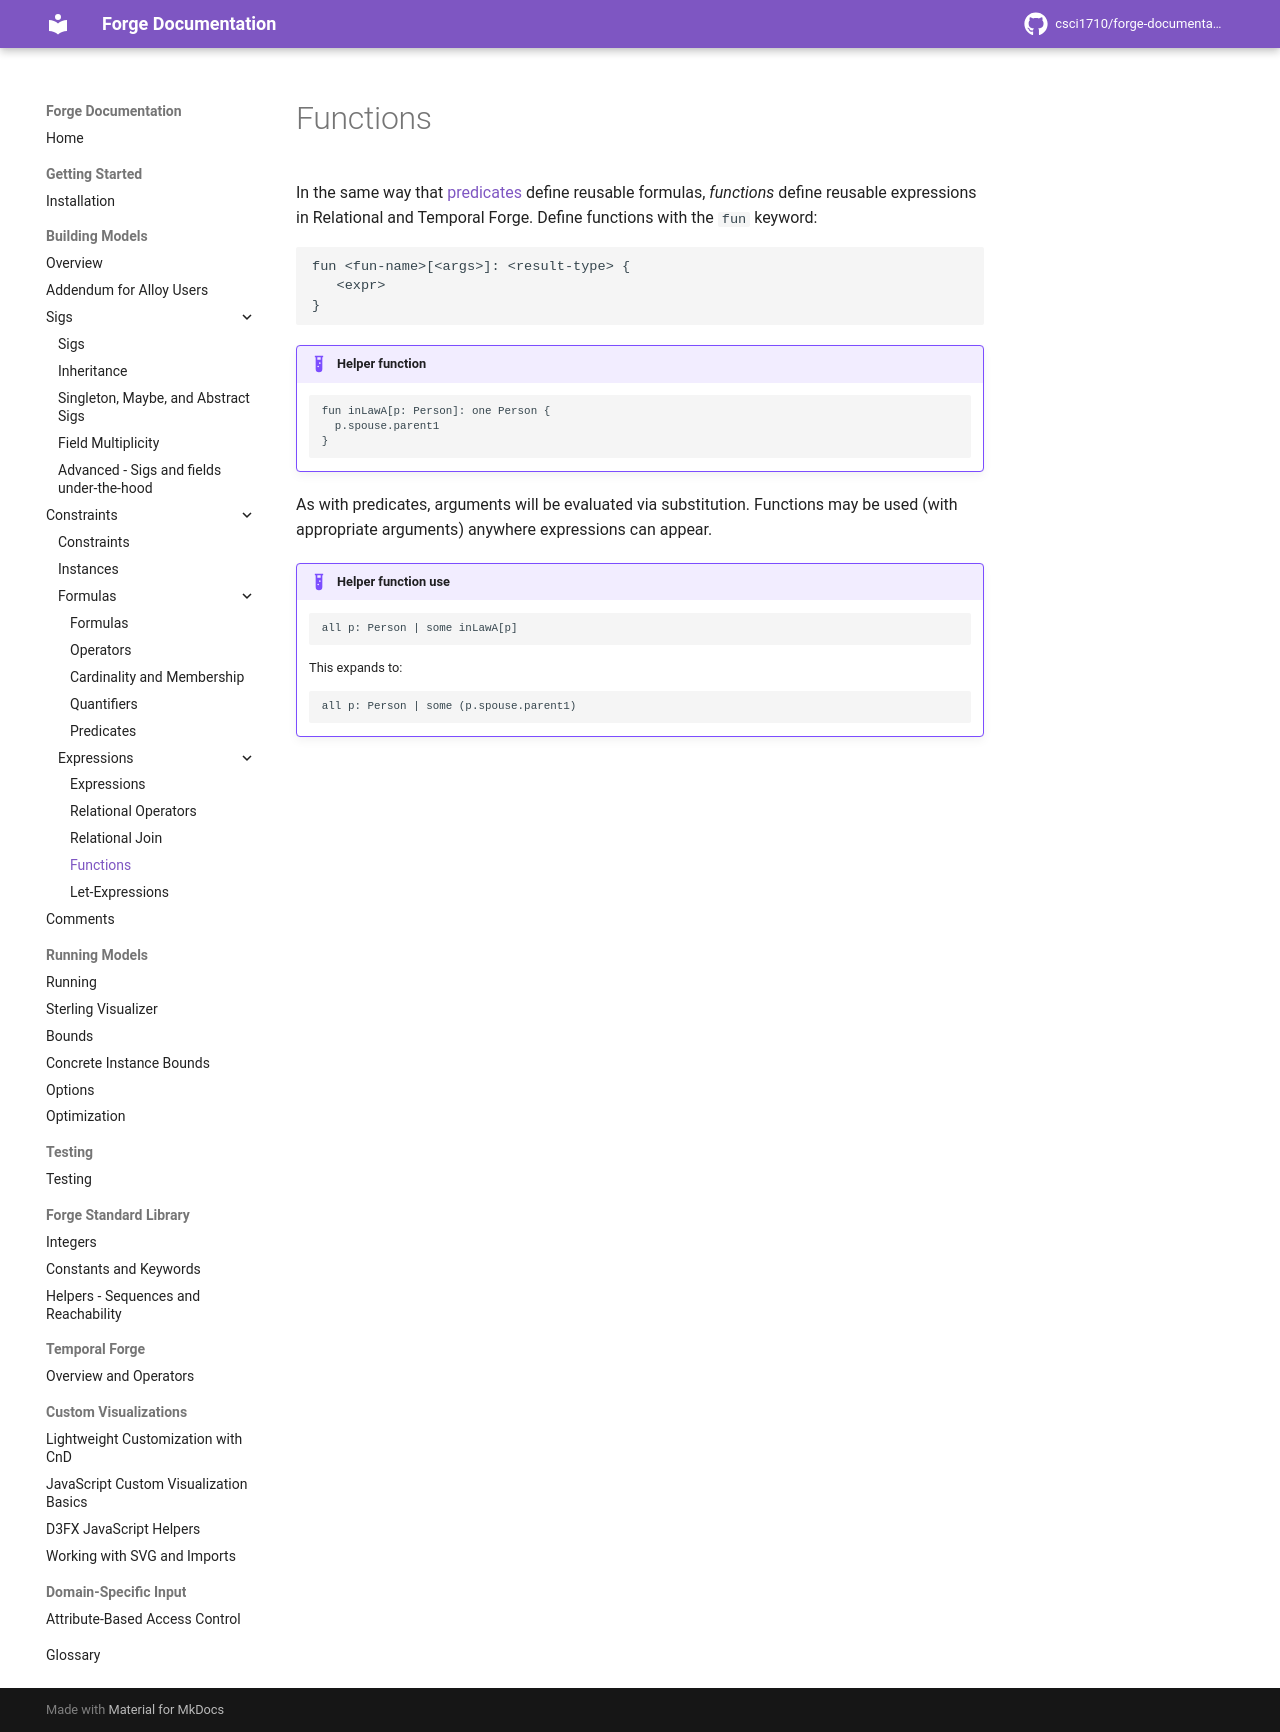

repository: forge-fm/forge-documentation · page: 4.2/building-models/constraints/expressions/functions/index.html · generator: mkdocs

# Functions

In the same way that [predicates](../formulas/predicates.md) define reusable formulas, _functions_ define reusable expressions in Relational and Temporal Forge. Define functions with the `fun` keyword:

```
fun <fun-name>[<args>]: <result-type> {
   <expr>
}
```

!!! example "Helper function"
    ```
    fun inLawA[p: Person]: one Person {
      p.spouse.parent1
    }
    ```


As with predicates, arguments will be evaluated via substitution. Functions may be used (with appropriate arguments) anywhere expressions can appear.

!!! example "Helper function use"
    ```
    all p: Person | some inLawA[p]
    ```

    This expands to:

    ```
    all p: Person | some (p.spouse.parent1)
    ```
